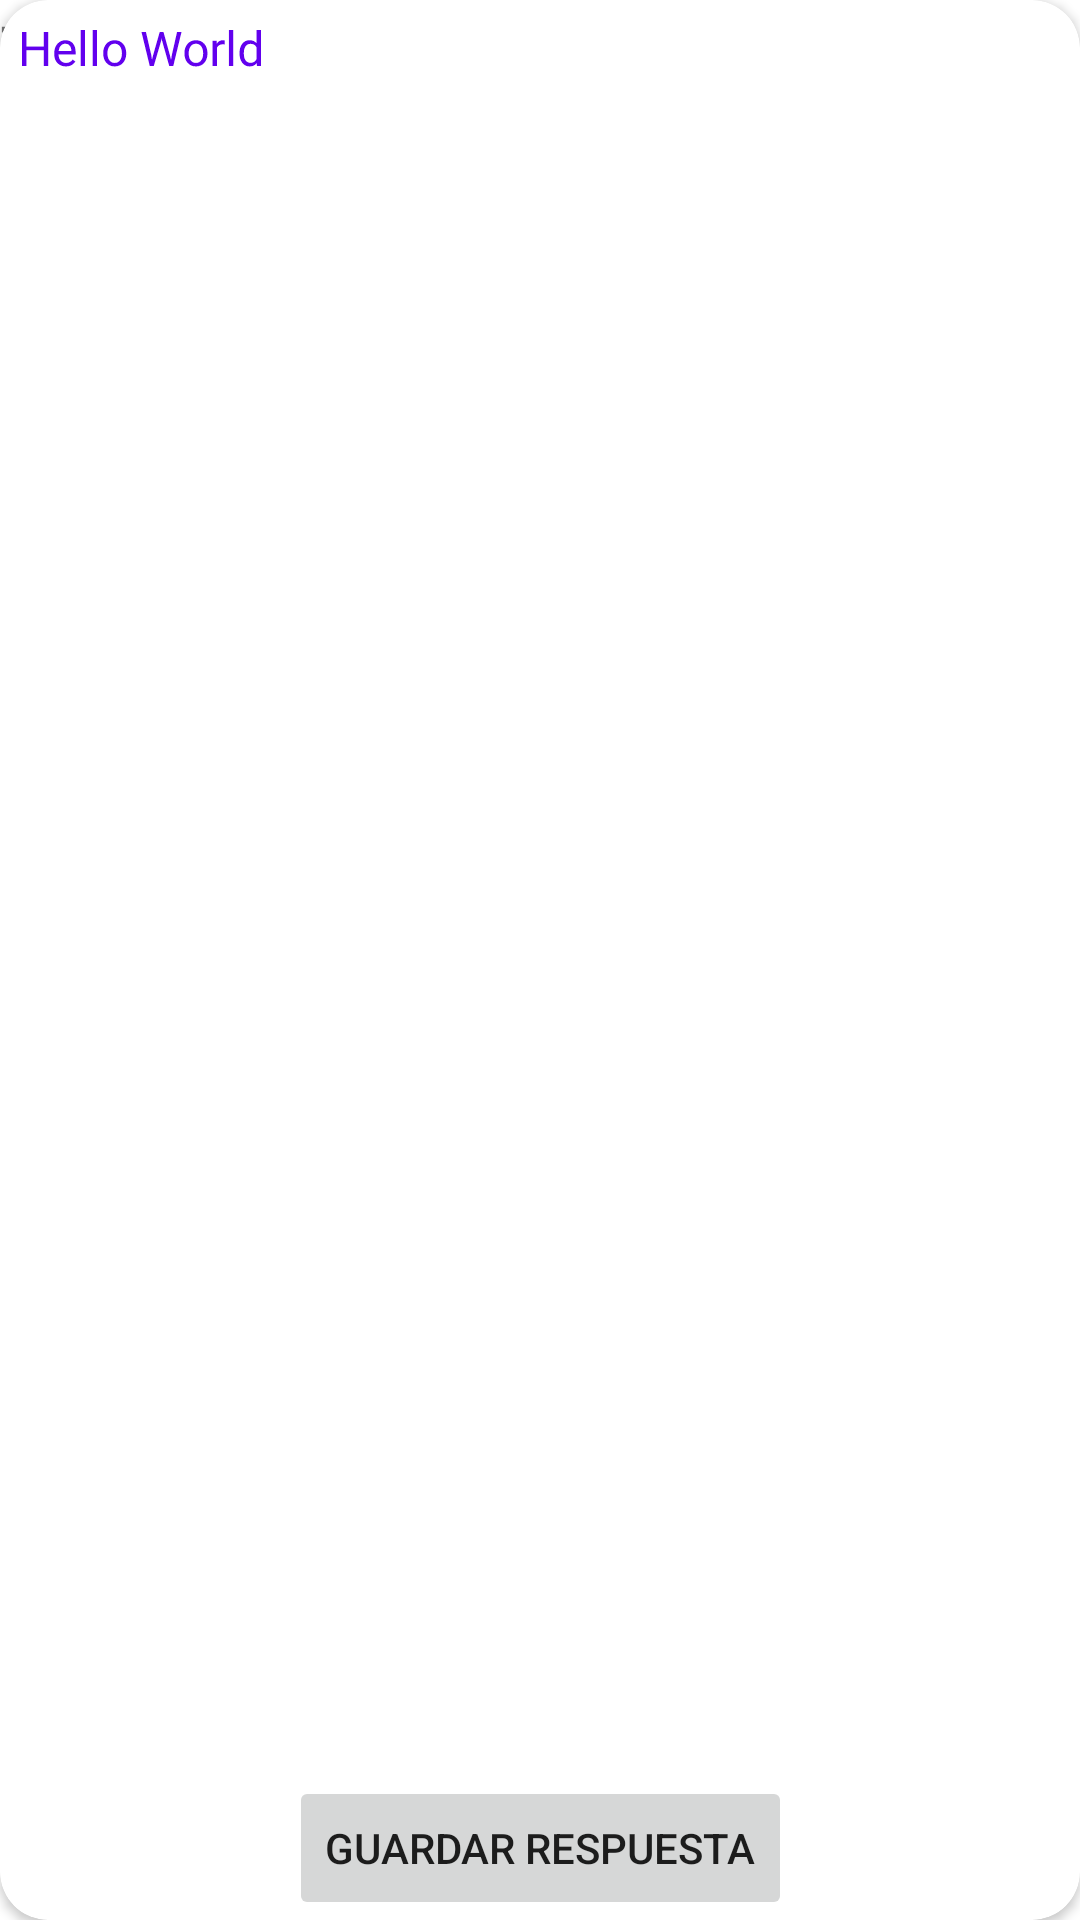

This screen was rendered from an Android layout file. Write that file and the resources it references.
<!-- AndroidManifest.xml: application theme Theme.AppTrivias -->
<!-- res/layout/activity_componente.xml -->
<?xml version="1.0" encoding="utf-8"?>
<androidx.constraintlayout.widget.ConstraintLayout xmlns:android="http://schemas.android.com/apk/res/android"
    android:layout_width="match_parent"
    android:id="@+id/main"
    android:layout_height="match_parent"
    xmlns:app="http://schemas.android.com/apk/res-auto"
    android:layout_gravity="center"
    android:orientation="vertical">

    <TextView
        android:layout_width="match_parent"
        android:layout_height="wrap_content"
        android:id="@+id/nombreTrivia"
        android:textSize="25sp"
        android:text="TRIVIA"
        app:layout_constraintTop_toTopOf="parent"
        app:layout_constraintLeft_toLeftOf="parent"
        app:layout_constraintRight_toRightOf="parent"
        />

    <androidx.cardview.widget.CardView
        android:layout_width="match_parent"
        android:layout_height="match_parent"
        app:cardCornerRadius="16dp"
        android:layout_gravity="center"
        app:layout_constraintTop_toTopOf="@+id/nombreTrivia"
        app:layout_constraintLeft_toLeftOf="parent"
        app:layout_constraintRight_toRightOf="parent"
        app:layout_constraintBottom_toTopOf="@+id/btnGuardarRespuesta">

        <LinearLayout
            android:layout_width="match_parent"
            android:layout_height="match_parent"
            android:orientation="vertical"
            android:padding="7dp"
            android:layout_gravity="center_vertical"

            android:id="@+id/linearInfoComponente"
            >

            <androidx.constraintlayout.utils.widget.MotionLabel
                android:layout_width="wrap_content"
                android:layout_height="wrap_content"
                android:id="@+id/textoVisible"
                />



        </LinearLayout>



    </androidx.cardview.widget.CardView>
    <Button
        android:layout_width="wrap_content"
        android:layout_height="wrap_content"
        android:id="@+id/btnGuardarRespuesta"
        android:text="Guardar respuesta"

        app:layout_constraintBottom_toBottomOf="parent"
        app:layout_constraintLeft_toLeftOf="parent"
        app:layout_constraintRight_toRightOf="parent"/>

</androidx.constraintlayout.widget.ConstraintLayout>
<!-- resources referenced by this layout -->
<resources>
  <style name="Theme.AppTrivias" parent="Theme.MaterialComponents.DayNight.DarkActionBar">
          
          <item name="colorPrimary">@color/purple_500</item>
          <item name="colorPrimaryVariant">@color/purple_700</item>
          <item name="colorOnPrimary">@color/white</item>
          
          <item name="colorSecondary">@color/teal_200</item>
          <item name="colorSecondaryVariant">@color/teal_700</item>
          <item name="colorOnSecondary">@color/black</item>
          
          <item name="android:statusBarColor">?attr/colorPrimaryVariant</item>
          
      </style>
  <!-- not gathered from this repository: default colours our renderer supplied (Android Studio template values) -->
  <color name="purple_500">#FF6200EE</color>
  <color name="purple_700">#FF3700B3</color>
  <color name="teal_200">#FF03DAC5</color>
  <color name="teal_700">#FF018786</color>
  <color name="black">#FF000000</color>
  <color name="white">#FFFFFFFF</color>
</resources>
